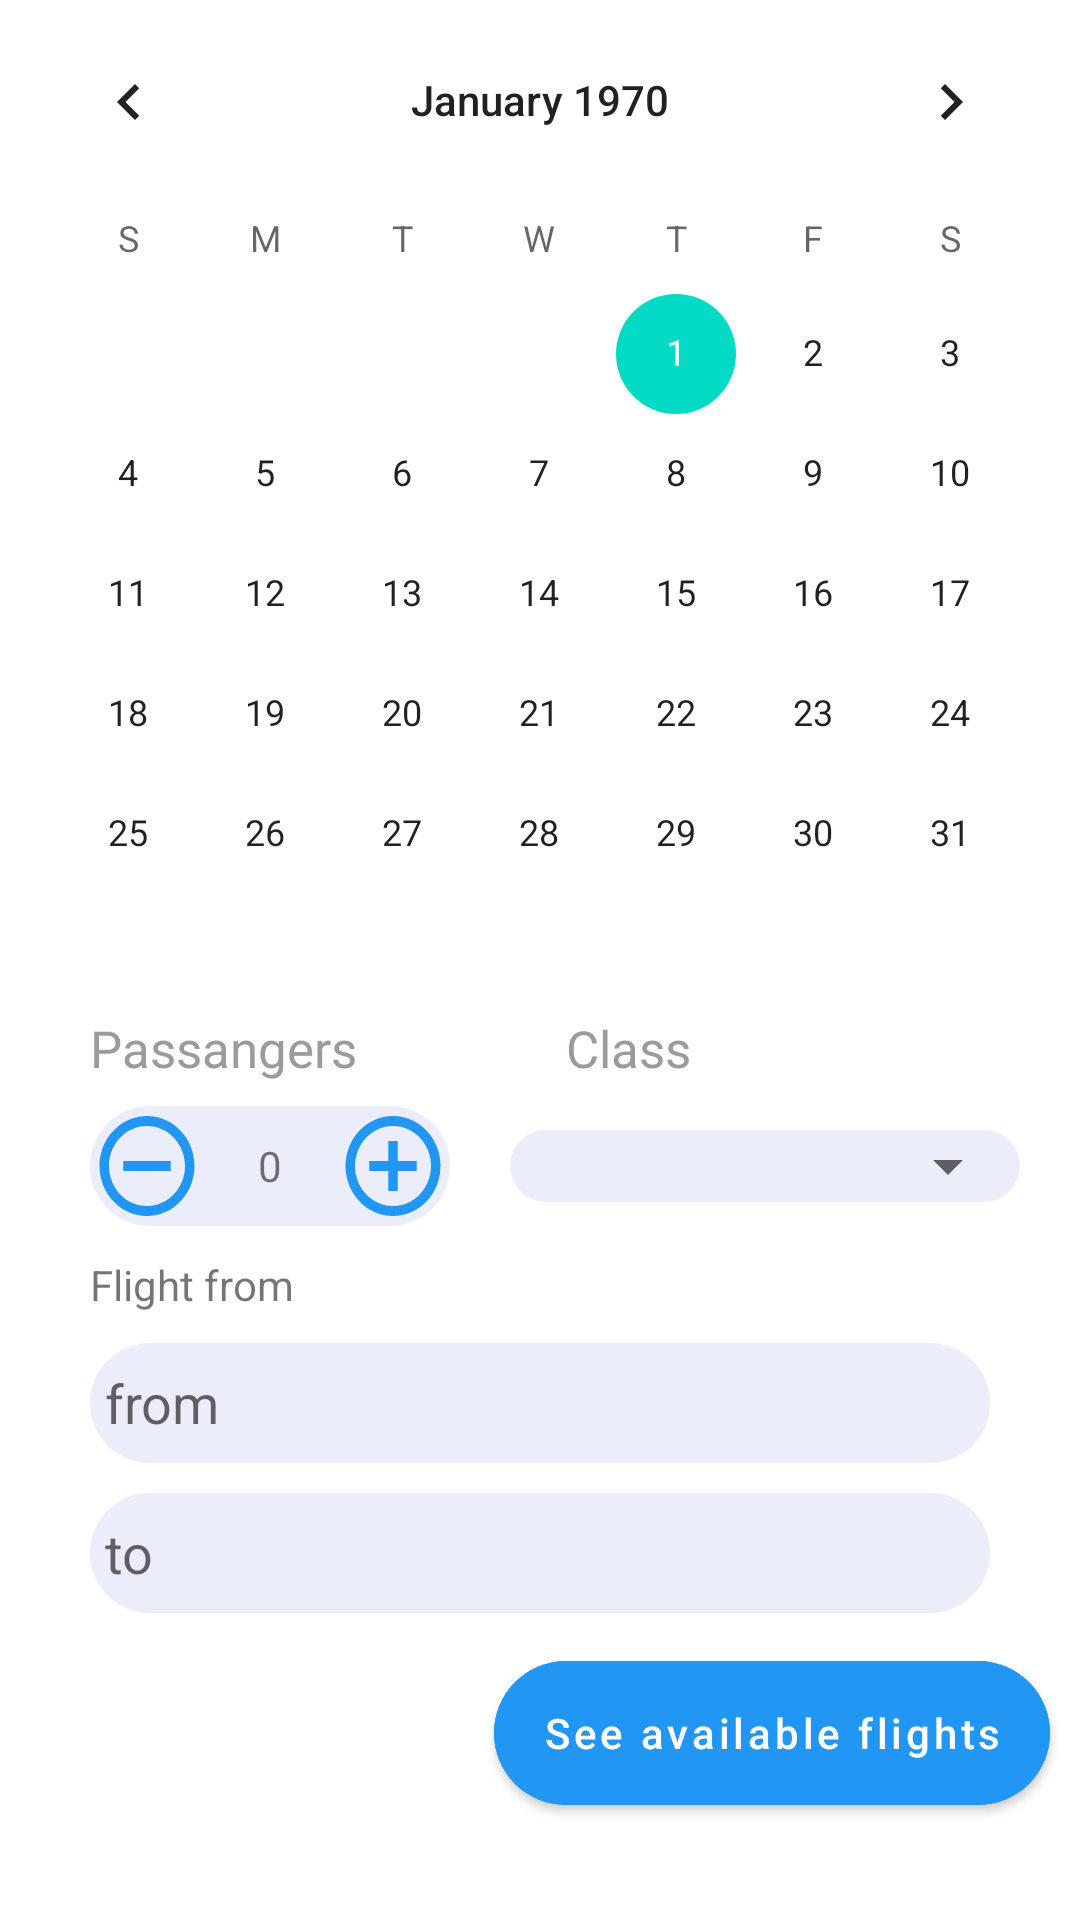

Android layout source for this screen:
<!-- AndroidManifest.xml: application theme Theme.Book_Flight -->
<!-- res/layout/oneway.xml -->
<?xml version="1.0" encoding="utf-8"?>
<LinearLayout xmlns:android="http://schemas.android.com/apk/res/android"
    android:layout_width="match_parent"
    android:layout_height="match_parent"
    xmlns:app="http://schemas.android.com/apk/res-auto"
    android:id="@+id/oneway">

    <ScrollView
        android:layout_width="match_parent"
        android:layout_height="match_parent">


    <LinearLayout
        android:layout_width="match_parent"
        android:layout_height="match_parent"
        android:orientation="vertical">

    <CalendarView
        android:id="@+id/calendarid"
        android:layout_width="match_parent"
        android:layout_height="wrap_content"
        android:layout_gravity="center"/>

    <LinearLayout
        android:layout_width="match_parent"
        android:layout_height="wrap_content"
        android:weightSum="2"
        android:orientation="horizontal">
        <TextView
            android:layout_width="wrap_content"
            android:layout_height="wrap_content"
            android:layout_weight="0.7"
            android:layout_marginLeft="30dp"
            android:textSize="17sp"
            android:textColor="@color/gray"
            android:text="Passangers"/>
        <TextView
            android:layout_width="wrap_content"
            android:layout_height="wrap_content"
            android:textSize="17sp"
            android:layout_weight="1"
            android:textColor="@color/gray"
            android:text="Class"/>
    </LinearLayout>
    <LinearLayout
        android:layout_width="match_parent"
        android:layout_height="wrap_content"
        android:orientation="horizontal"
        android:weightSum="2">
        <LinearLayout
            android:layout_width="270dp"
            android:layout_height="wrap_content"
            android:orientation="horizontal"
            android:weightSum="3"
            android:layout_marginTop="8dp"
            android:layout_marginLeft="30dp"
            android:background="@drawable/curve3"
            android:layout_weight="1">

            <ImageView
                android:onClick="decrement"
                android:layout_width="40dp"
                android:layout_height="40dp"
                android:layout_weight="1"
                android:background="@drawable/ic_baseline_remove_circle_outline_24" />
            <TextView
                android:id="@+id/valueid"
                android:layout_width="40dp"
                android:layout_height="40dp"
                android:text="0"
                android:layout_weight="1"
                android:gravity="center"
                android:layout_marginLeft="3dp"
                android:layout_marginRight="3dp"/>
            <ImageView
                android:onClick="increment"
                android:layout_width="40dp"
                android:layout_height="40dp"
                android:layout_weight="1"
                android:background="@drawable/ic_baseline_add_circle_outline_24" />

        </LinearLayout>
        <LinearLayout
            android:layout_width="match_parent"
            android:layout_height="wrap_content"
            android:layout_weight="1"
            android:layout_gravity="center"
            android:layout_marginLeft="20dp"
            android:layout_marginRight="20dp"
            android:layout_marginTop="4dp"
            android:background="@drawable/curve3"
            android:orientation="horizontal">

            <Spinner
                android:id="@+id/spinnerid"
                android:layout_width="match_parent"
                android:layout_height="wrap_content"/>


        </LinearLayout>



    </LinearLayout>

    <TextView
        android:layout_width="wrap_content"
        android:layout_height="wrap_content"
        android:text="Flight from"
        android:layout_marginTop="10dp"
        android:layout_marginLeft="30dp"/>
    <EditText
        android:id="@+id/from_edt"
        android:layout_width="match_parent"
        android:layout_height="40dp"
        android:hint="from"
        android:padding="5dp"
        android:layout_marginLeft="30dp"
        android:layout_marginRight="30dp"
        android:background="@drawable/curve3"
        android:layout_marginTop="10dp"/>
    <EditText
        android:id="@+id/to_edt"
        android:layout_width="match_parent"
        android:layout_height="40dp"
        android:hint="to"
        android:padding="5dp"
        android:layout_marginLeft="30dp"
        android:background="@drawable/curve3"
        android:layout_marginRight="30dp"
        android:layout_marginTop="10dp"/>
        <com.google.android.material.button.MaterialButton
            android:id="@+id/button_SAF"
            android:layout_width="wrap_content"
            android:layout_height="60dp"
            android:text="See available flights"
            android:textAllCaps="false"
            android:layout_gravity="end"
            app:cornerRadius="30dp"
            android:backgroundTint="@color/skyblue"
            android:layout_margin="10dp"/>
    </LinearLayout>

    </ScrollView>



</LinearLayout>
<!-- resources referenced by this layout -->
<resources>
  <color name="gray">#9E9A9A</color>
  <color name="skyblue">#2196F3</color>
  <!-- drawable curve3 (drawable) -->
  <?xml version="1.0" encoding="utf-8"?>
  <shape xmlns:android="http://schemas.android.com/apk/res/android"
      android:shape="rectangle">
      <solid android:color="#EBEDFA"></solid>
      <corners android:radius="30dp"/>
  </shape>
  <!-- drawable ic_baseline_add_circle_outline_24 (drawable) -->
  <vector android:height="24dp" android:tint="@color/skyblue"
      android:viewportHeight="24" android:viewportWidth="24"
      android:width="24dp" xmlns:android="http://schemas.android.com/apk/res/android">
      <path android:fillColor="@android:color/white" android:pathData="M13,7h-2v4L7,11v2h4v4h2v-4h4v-2h-4L13,7zM12,2C6.48,2 2,6.48 2,12s4.48,10 10,10 10,-4.48 10,-10S17.52,2 12,2zM12,20c-4.41,0 -8,-3.59 -8,-8s3.59,-8 8,-8 8,3.59 8,8 -3.59,8 -8,8z"/>
  </vector>
  <!-- drawable ic_baseline_remove_circle_outline_24 (drawable) -->
  <vector android:height="24dp" android:tint="@color/skyblue"
      android:viewportHeight="24" android:viewportWidth="24"
      android:width="24dp" xmlns:android="http://schemas.android.com/apk/res/android">
      <path android:fillColor="@android:color/white" android:pathData="M7,11v2h10v-2L7,11zM12,2C6.48,2 2,6.48 2,12s4.48,10 10,10 10,-4.48 10,-10S17.52,2 12,2zM12,20c-4.41,0 -8,-3.59 -8,-8s3.59,-8 8,-8 8,3.59 8,8 -3.59,8 -8,8z"/>
  </vector>
  <style name="Theme.Book_Flight" parent="Theme.MaterialComponents.DayNight.NoActionBar">
          
          <item name="colorPrimary">@color/purple_500</item>
          <item name="colorPrimaryVariant">@color/purple_700</item>
          <item name="colorOnPrimary">@color/white</item>
          
          <item name="colorSecondary">@color/teal_200</item>
          <item name="colorSecondaryVariant">@color/teal_700</item>
          <item name="colorOnSecondary">@color/black</item>
          
          <item name="android:statusBarColor" tools:targetApi="l">?attr/colorPrimaryVariant</item>
          
      </style>
  <color name="purple_500">#FF6200EE</color>
  <color name="purple_700">#FF3700B3</color>
  <color name="white">#FFFFFFFF</color>
  <color name="teal_200">#FF03DAC5</color>
  <color name="teal_700">#FF018786</color>
  <color name="black">#FF000000</color>
</resources>
